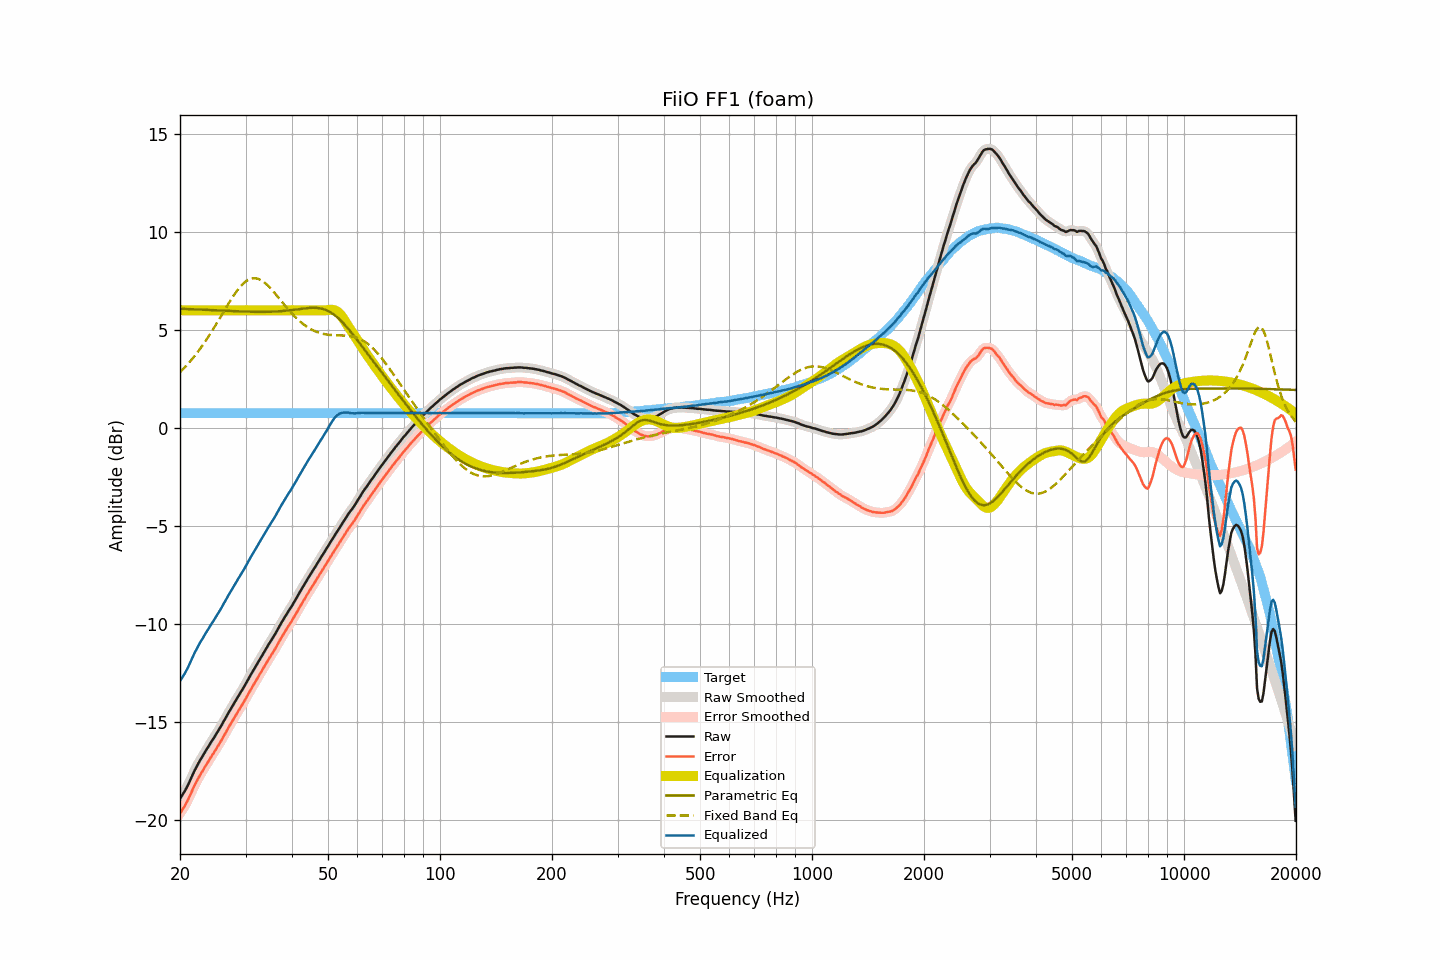

The file beside this chart, header and first rows:
frequency, raw, smoothed, error, error_smoothed, equalization, parametric_eq, fixed_band_eq, equalized_raw, equalized_smoothed, target
20.00, -18.92, -18.91, -19.67, -19.67, 6.00, 6.08, 2.84, -12.92, -12.91, 0.76
20.20, -18.79, -18.79, -19.54, -19.55, 6.00, 6.08, 2.92, -12.79, -12.79, 0.76
20.40, -18.66, -18.66, -19.41, -19.42, 6.00, 6.07, 3.00, -12.66, -12.66, 0.76
20.61, -18.53, -18.52, -19.28, -19.28, 6.00, 6.07, 3.09, -12.53, -12.52, 0.76
20.81, -18.38, -18.38, -19.13, -19.13, 6.00, 6.07, 3.18, -12.38, -12.38, 0.76
21.02, -18.22, -18.21, -18.97, -18.97, 6.00, 6.06, 3.27, -12.22, -12.21, 0.76
21.23, -18.04, -18.04, -18.79, -18.79, 6.00, 6.06, 3.36, -12.04, -12.04, 0.76
21.44, -17.85, -17.86, -18.61, -18.61, 6.00, 6.05, 3.46, -11.85, -11.86, 0.76
21.66, -17.68, -17.68, -18.43, -18.43, 6.00, 6.05, 3.55, -11.68, -11.68, 0.76
21.87, -17.49, -17.50, -18.25, -18.26, 6.00, 6.05, 3.66, -11.49, -11.50, 0.76
22.09, -17.34, -17.33, -18.09, -18.09, 6.00, 6.04, 3.76, -11.34, -11.33, 0.76
22.31, -17.17, -17.18, -17.93, -17.93, 6.00, 6.04, 3.87, -11.17, -11.18, 0.76
22.54, -17.03, -17.03, -17.78, -17.79, 6.00, 6.04, 3.98, -11.03, -11.03, 0.76
22.76, -16.89, -16.89, -17.64, -17.64, 6.00, 6.03, 4.09, -10.89, -10.89, 0.76
22.99, -16.76, -16.75, -17.51, -17.51, 6.00, 6.03, 4.20, -10.76, -10.75, 0.76
23.22, -16.62, -16.62, -17.37, -17.37, 6.00, 6.03, 4.32, -10.62, -10.62, 0.76
23.45, -16.48, -16.48, -17.23, -17.24, 6.00, 6.02, 4.44, -10.48, -10.48, 0.76
23.69, -16.35, -16.35, -17.10, -17.10, 6.00, 6.02, 4.57, -10.35, -10.35, 0.76
23.92, -16.22, -16.21, -16.97, -16.97, 6.00, 6.01, 4.69, -10.22, -10.21, 0.76
24.16, -16.08, -16.08, -16.83, -16.84, 6.00, 6.01, 4.82, -10.08, -10.08, 0.76
24.40, -15.95, -15.95, -16.70, -16.70, 6.00, 6.01, 4.95, -9.95, -9.95, 0.76
24.65, -15.83, -15.82, -16.58, -16.58, 6.00, 6.00, 5.08, -9.83, -9.82, 0.76
24.89, -15.69, -15.70, -16.45, -16.45, 6.00, 6.00, 5.22, -9.69, -9.70, 0.76
25.14, -15.57, -15.56, -16.32, -16.32, 6.00, 5.99, 5.35, -9.57, -9.56, 0.76
25.39, -15.42, -15.43, -16.18, -16.18, 6.00, 5.99, 5.49, -9.42, -9.43, 0.76
25.65, -15.29, -15.29, -16.04, -16.04, 6.00, 5.99, 5.63, -9.29, -9.29, 0.76
25.91, -15.15, -15.15, -15.91, -15.90, 6.00, 5.98, 5.77, -9.15, -9.15, 0.76
26.16, -14.99, -15.00, -15.75, -15.76, 6.00, 5.98, 5.91, -8.99, -9.00, 0.76
26.43, -14.86, -14.85, -15.61, -15.61, 6.00, 5.97, 6.04, -8.86, -8.85, 0.76
26.69, -14.71, -14.71, -15.46, -15.46, 6.00, 5.97, 6.18, -8.71, -8.71, 0.76
26.96, -14.56, -14.56, -15.31, -15.32, 6.00, 5.97, 6.32, -8.56, -8.56, 0.76
27.23, -14.42, -14.42, -15.17, -15.17, 6.00, 5.96, 6.45, -8.42, -8.42, 0.76
27.50, -14.28, -14.28, -15.03, -15.03, 6.00, 5.96, 6.58, -8.28, -8.28, 0.76
27.77, -14.13, -14.14, -14.89, -14.89, 6.00, 5.96, 6.70, -8.13, -8.14, 0.76
28.05, -14.00, -14.00, -14.75, -14.75, 6.00, 5.95, 6.83, -8.00, -8.00, 0.76
28.33, -13.86, -13.86, -14.61, -14.61, 6.00, 5.95, 6.94, -7.86, -7.86, 0.76
28.62, -13.73, -13.73, -14.48, -14.48, 6.00, 5.95, 7.05, -7.73, -7.73, 0.76
28.90, -13.60, -13.60, -14.35, -14.35, 6.00, 5.94, 7.15, -7.60, -7.60, 0.76
29.19, -13.47, -13.46, -14.22, -14.22, 6.00, 5.94, 7.25, -7.47, -7.46, 0.76
29.48, -13.33, -13.33, -14.08, -14.08, 6.00, 5.94, 7.33, -7.33, -7.33, 0.76
29.78, -13.19, -13.19, -13.94, -13.94, 6.00, 5.93, 7.41, -7.19, -7.19, 0.76
30.08, -13.04, -13.04, -13.79, -13.79, 6.00, 5.93, 7.48, -7.04, -7.04, 0.76
30.38, -12.89, -12.89, -13.64, -13.65, 6.00, 5.93, 7.53, -6.89, -6.89, 0.76
30.68, -12.75, -12.74, -13.50, -13.50, 6.00, 5.93, 7.57, -6.75, -6.74, 0.76
30.99, -12.60, -12.60, -13.35, -13.35, 6.00, 5.92, 7.61, -6.60, -6.60, 0.76
31.30, -12.46, -12.46, -13.21, -13.21, 6.00, 5.92, 7.62, -6.46, -6.46, 0.76
31.61, -12.32, -12.32, -13.07, -13.08, 6.00, 5.92, 7.64, -6.32, -6.32, 0.76
31.93, -12.19, -12.18, -12.94, -12.94, 6.00, 5.92, 7.63, -6.19, -6.18, 0.76
32.24, -12.04, -12.05, -12.80, -12.80, 6.00, 5.92, 7.62, -6.04, -6.05, 0.76
32.57, -11.91, -11.91, -12.66, -12.66, 6.00, 5.92, 7.59, -5.91, -5.91, 0.76
32.89, -11.77, -11.77, -12.52, -12.52, 6.00, 5.92, 7.55, -5.77, -5.77, 0.76
33.22, -11.63, -11.63, -12.38, -12.38, 6.00, 5.92, 7.50, -5.63, -5.63, 0.76
33.55, -11.49, -11.49, -12.24, -12.24, 6.00, 5.92, 7.45, -5.49, -5.49, 0.76
33.89, -11.35, -11.35, -12.10, -12.10, 6.00, 5.92, 7.38, -5.35, -5.35, 0.76
34.23, -11.21, -11.21, -11.96, -11.96, 6.00, 5.92, 7.31, -5.21, -5.21, 0.76
34.57, -11.07, -11.07, -11.82, -11.83, 6.00, 5.92, 7.23, -5.07, -5.07, 0.76
34.92, -10.94, -10.94, -11.69, -11.69, 6.00, 5.92, 7.15, -4.94, -4.94, 0.76
35.27, -10.81, -10.81, -11.56, -11.56, 6.00, 5.93, 7.06, -4.81, -4.81, 0.76
35.62, -10.68, -10.68, -11.43, -11.43, 6.00, 5.93, 6.97, -4.68, -4.68, 0.76
35.97, -10.55, -10.54, -11.30, -11.30, 6.00, 5.93, 6.87, -4.55, -4.54, 0.76
... 635 more rows
